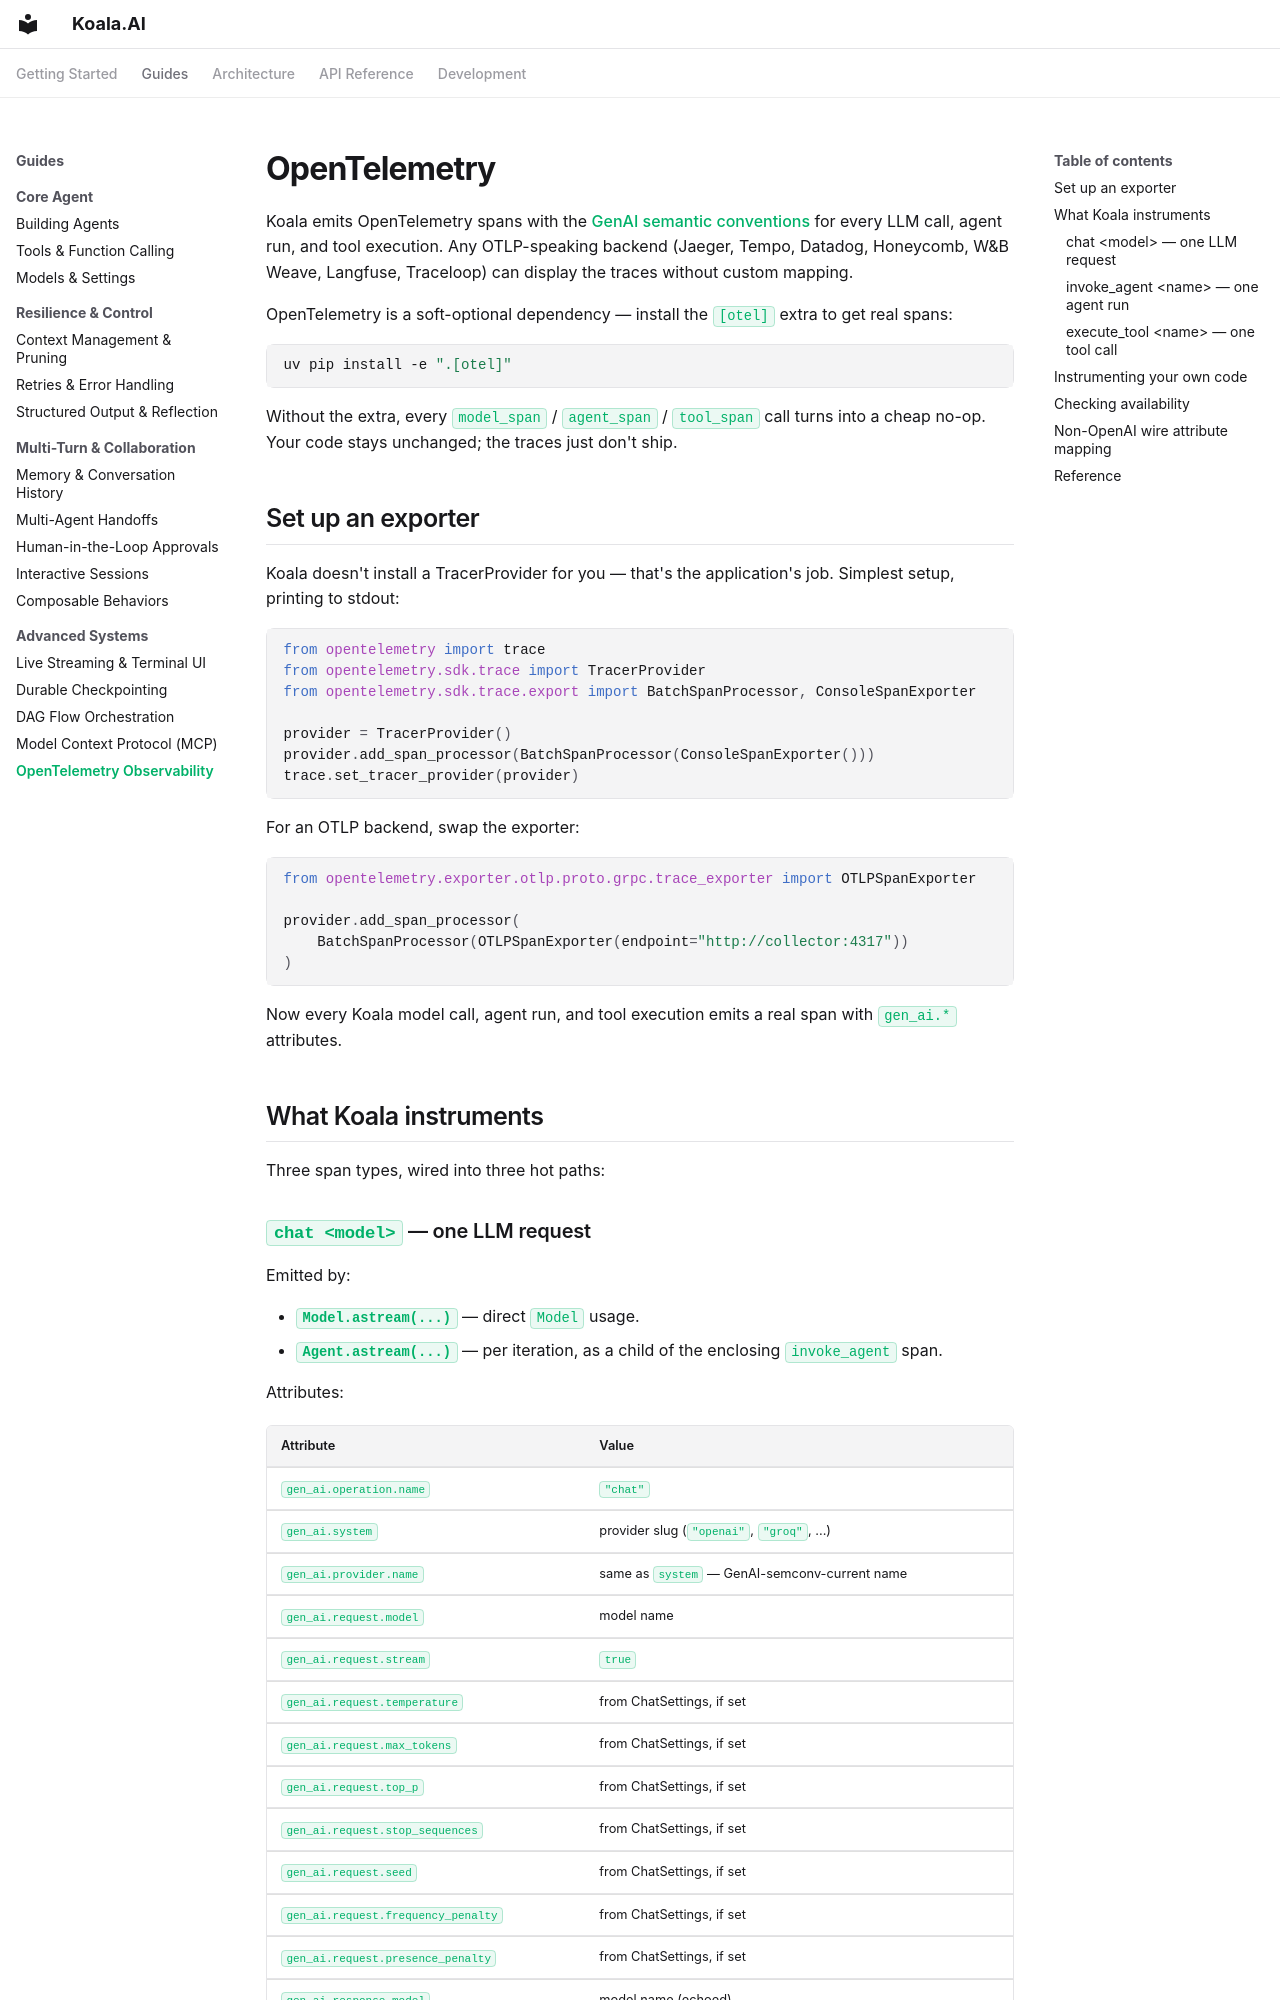

repository: koala-ai-agents/Koala.AI · page: guide/observability/index.html · generator: mkdocs

# OpenTelemetry

Koala emits OpenTelemetry spans with the [GenAI semantic conventions][sc]
for every LLM call, agent run, and tool execution. Any OTLP-speaking
backend (Jaeger, Tempo, Datadog, Honeycomb, W&B Weave, Langfuse,
Traceloop) can display the traces without custom mapping.

[sc]: https://github.com/open-telemetry/semantic-conventions/tree/main/docs/gen-ai

OpenTelemetry is a soft-optional dependency — install the `[otel]` extra
to get real spans:

```bash
uv pip install -e ".[otel]"
```

Without the extra, every `model_span` / `agent_span` / `tool_span` call
turns into a cheap no-op. Your code stays unchanged; the traces just
don't ship.

## Set up an exporter

Koala doesn't install a TracerProvider for you — that's the application's
job. Simplest setup, printing to stdout:

```python
from opentelemetry import trace
from opentelemetry.sdk.trace import TracerProvider
from opentelemetry.sdk.trace.export import BatchSpanProcessor, ConsoleSpanExporter

provider = TracerProvider()
provider.add_span_processor(BatchSpanProcessor(ConsoleSpanExporter()))
trace.set_tracer_provider(provider)
```

For an OTLP backend, swap the exporter:

```python
from opentelemetry.exporter.otlp.proto.grpc.trace_exporter import OTLPSpanExporter

provider.add_span_processor(
    BatchSpanProcessor(OTLPSpanExporter(endpoint="http://collector:4317"))
)
```

Now every Koala model call, agent run, and tool execution emits a real
span with `gen_ai.*` attributes.

## What Koala instruments

Three span types, wired into three hot paths:
